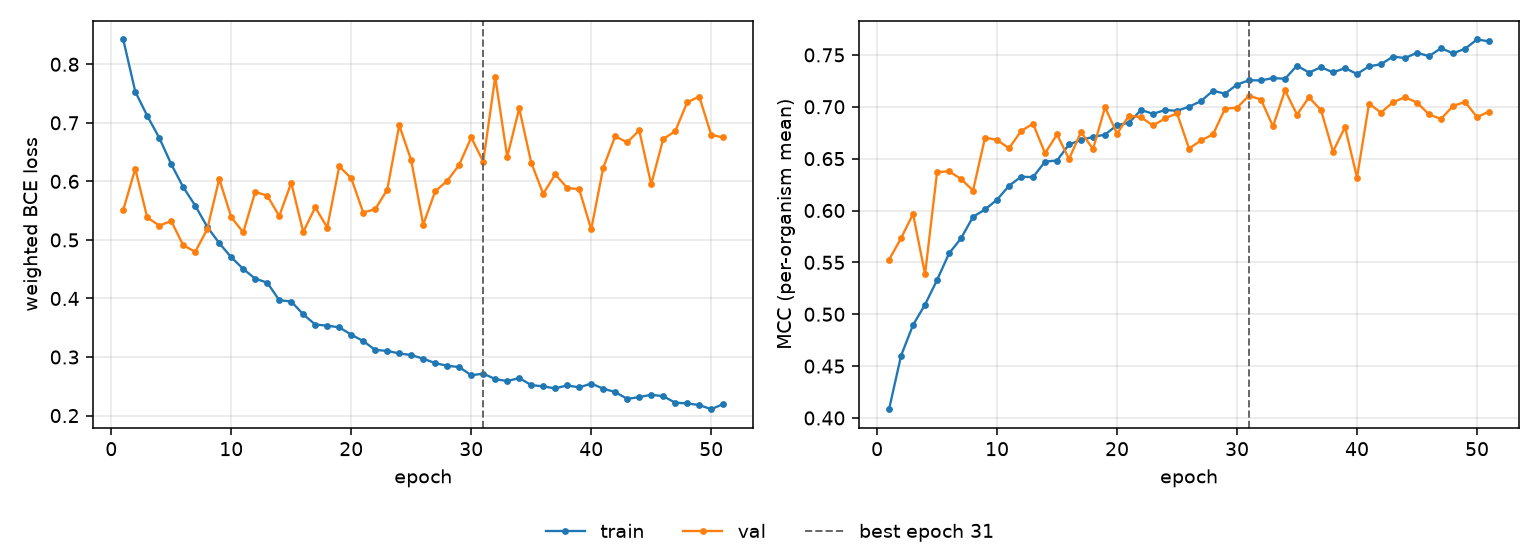

Values plotted in this chart, from the file beside it:
epoch, tr_loss, vl_loss, tr_mcc, vl_mcc, is_best
1, 0.8423, 0.5514, 0.4084, 0.5525, False
2, 0.7533, 0.6214, 0.46, 0.5733, False
3, 0.7119, 0.5384, 0.4897, 0.5967, False
4, 0.6744, 0.5245, 0.5093, 0.5385, False
5, 0.6294, 0.5321, 0.533, 0.6369, False
6, 0.59, 0.4908, 0.5586, 0.6379, False
7, 0.5585, 0.4798, 0.5732, 0.6303, False
8, 0.5223, 0.5183, 0.594, 0.6193, False
9, 0.4945, 0.6042, 0.601, 0.6703, False
10, 0.4705, 0.5388, 0.6104, 0.668, False
11, 0.4504, 0.5129, 0.6238, 0.66, False
12, 0.4338, 0.5821, 0.6326, 0.6766, False
13, 0.4271, 0.5756, 0.6322, 0.6837, False
14, 0.3971, 0.5408, 0.6471, 0.6552, False
15, 0.3948, 0.5975, 0.6482, 0.6733, False
16, 0.3729, 0.5136, 0.6637, 0.6497, False
17, 0.3555, 0.5556, 0.668, 0.6756, False
18, 0.3536, 0.5212, 0.6709, 0.6592, False
19, 0.3507, 0.6255, 0.6731, 0.6996, False
20, 0.3383, 0.6055, 0.6823, 0.6741, False
21, 0.3272, 0.5467, 0.6846, 0.6915, False
22, 0.3121, 0.5526, 0.6969, 0.6898, False
23, 0.3105, 0.5858, 0.6932, 0.682, False
24, 0.3062, 0.6958, 0.6969, 0.6887, False
25, 0.3033, 0.6358, 0.6961, 0.6938, False
26, 0.2972, 0.5262, 0.7, 0.6597, False
27, 0.2895, 0.5831, 0.7055, 0.6675, False
28, 0.285, 0.6008, 0.7155, 0.6734, False
29, 0.2829, 0.6283, 0.7126, 0.6981, False
30, 0.2688, 0.6749, 0.7214, 0.6991, False
31, 0.2716, 0.6338, 0.7255, 0.7108, True
32, 0.2623, 0.7783, 0.7254, 0.7068, False
33, 0.2589, 0.6417, 0.7277, 0.6811, False
34, 0.2641, 0.7248, 0.727, 0.7158, False
35, 0.2521, 0.6319, 0.7396, 0.6924, False
36, 0.2498, 0.5787, 0.733, 0.709, False
37, 0.2464, 0.612, 0.7382, 0.6968, False
38, 0.2516, 0.5889, 0.7331, 0.6567, False
39, 0.2481, 0.5865, 0.7373, 0.6804, False
40, 0.2547, 0.518, 0.7316, 0.6318, False
41, 0.2459, 0.6231, 0.7389, 0.703, False
42, 0.2402, 0.6772, 0.741, 0.6943, False
43, 0.2285, 0.6666, 0.7483, 0.7044, False
44, 0.2315, 0.6872, 0.747, 0.7092, False
45, 0.2356, 0.595, 0.7521, 0.7041, False
46, 0.2331, 0.6724, 0.7488, 0.6926, False
47, 0.222, 0.6856, 0.7565, 0.6883, False
48, 0.2207, 0.735, 0.7516, 0.7007, False
49, 0.218, 0.7449, 0.7558, 0.7048, False
50, 0.2109, 0.6795, 0.7649, 0.69, False
51, 0.2197, 0.675, 0.763, 0.6954, False
